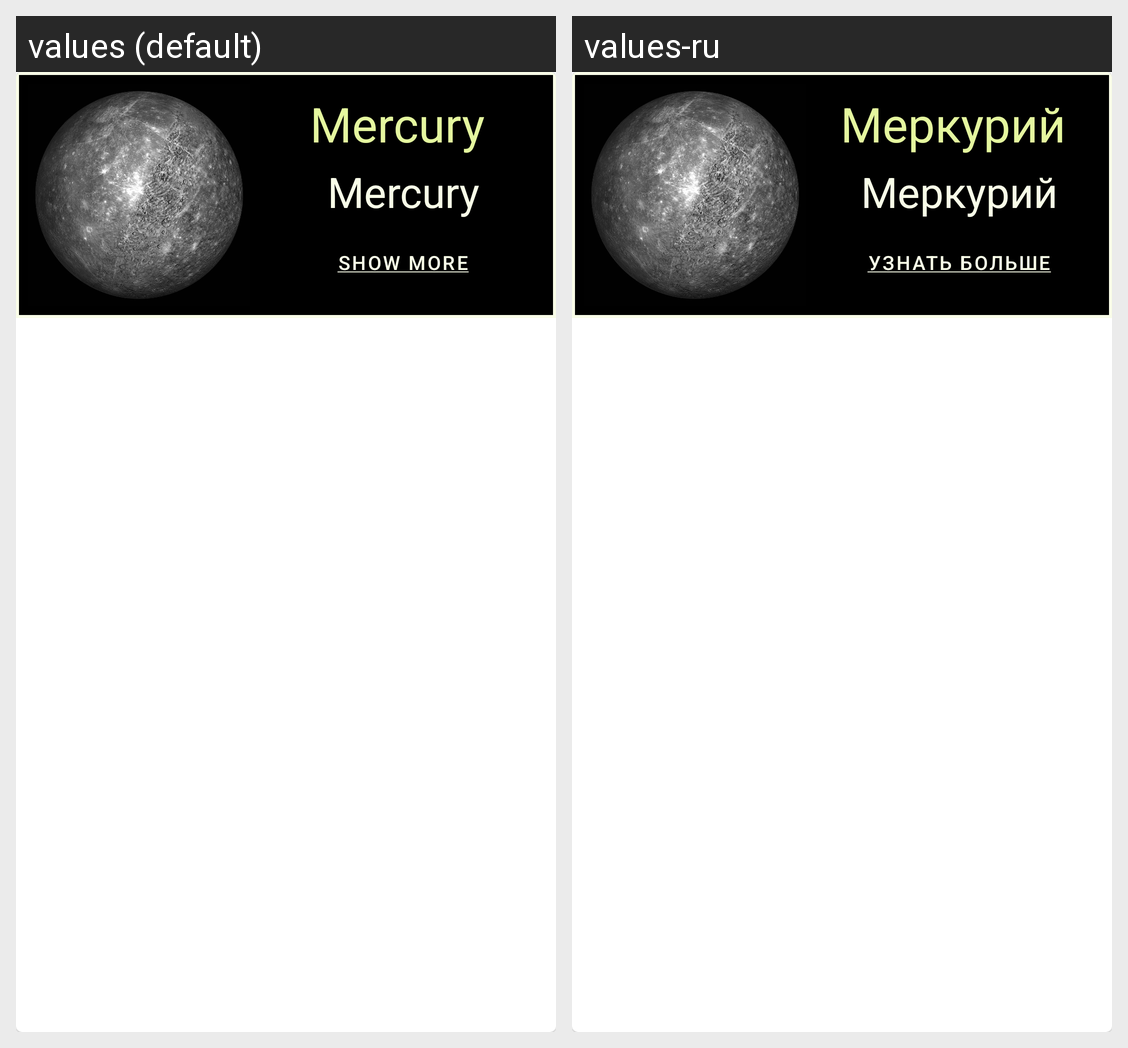

Strings drawn on this Android screen and how each of the app's shown locales translates them:
Android screen res/layout/card_satellite.xml rendered under 2 locales, left to right: values (default), values-ru. Device: Nexus 5 (rendered at 1080×1920; each locale shown at half size, 540×960, under a caption strip naming it); theme Theme.OurSolarSystem.
Strings drawn on this screen, with the default value and each locale's value (text and hints the layout hard-codes, and strings that could not be matched under every locale, appear in the picture but are not listed):

menu_mercury
  values: Mercury
  values-ru: Меркурий

show_more
  values: Show more
  values-ru: Узнать больше
